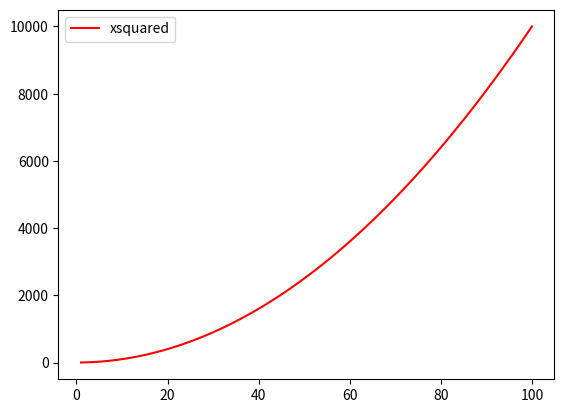

The script that saved this image:
# messing with matplotlib
# Author: Linda Grealish

import numpy as np
import matplotlib.pyplot as plt

xpoints = np.array(range(1,101))
ypoints = xpoints * xpoints

plt.plot(xpoints, ypoints, label="xsquared", color="red")
plt.legend()
plt.show()

